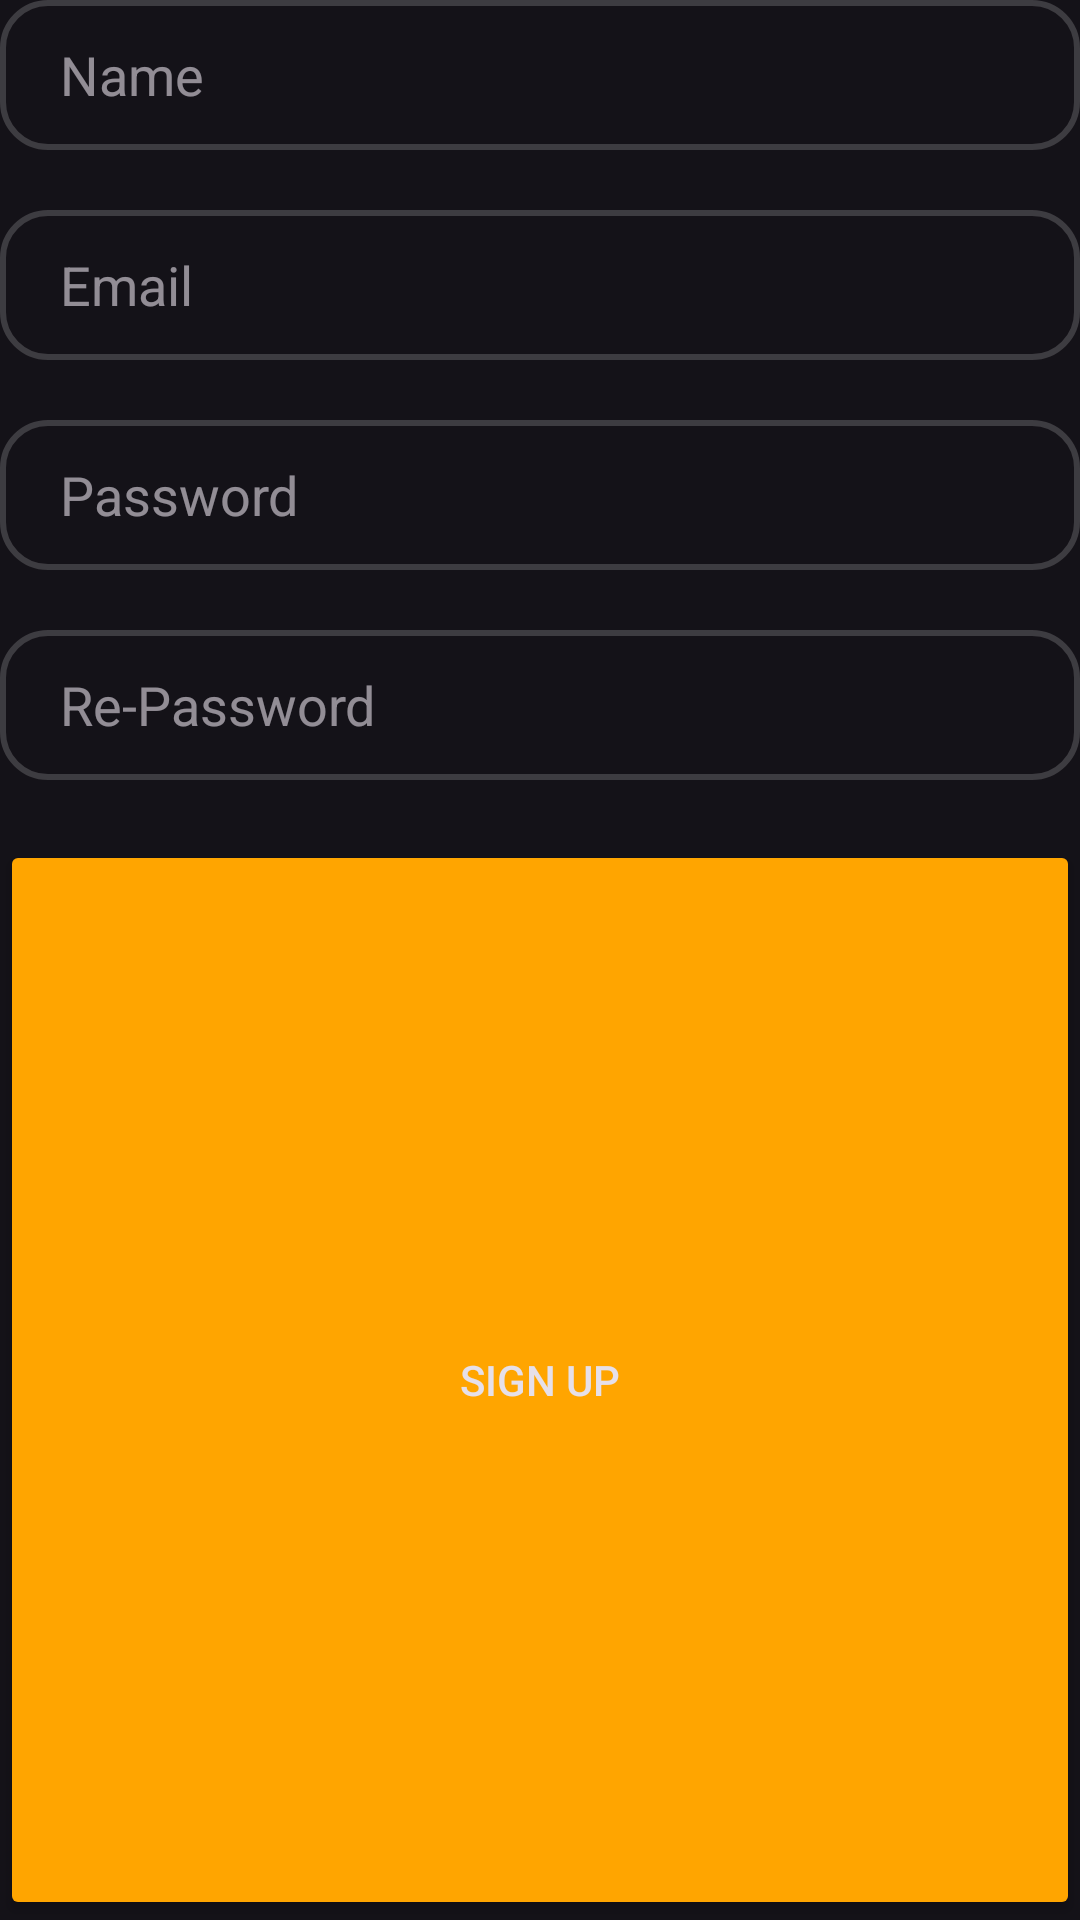

Produce the Android XML layout that renders to this screen, including the resource entries it uses.
<!-- AndroidManifest.xml: application theme Theme.AssignmentLiveintech -->
<!-- res/layout/fragment_sign_up.xml -->
<?xml version="1.0" encoding="utf-8"?>
<LinearLayout xmlns:android="http://schemas.android.com/apk/res/android"
    xmlns:tools="http://schemas.android.com/tools"
    android:layout_width="match_parent"
    android:layout_height="wrap_content"
    android:orientation="vertical"
    tools:context=".SignUpFragment">

    <EditText
        android:id="@+id/userName"
        android:layout_width="match_parent"
        android:layout_height="50dp"
        android:gravity="center_vertical"
        android:paddingHorizontal="20dp"
        android:hint="Name"
        android:background="@drawable/edit_text_background"
        />

    <EditText
        android:id="@+id/userEmail"
        android:layout_width="match_parent"
        android:layout_height="50dp"
        android:gravity="center_vertical"
        android:layout_marginTop="20dp"
        android:paddingHorizontal="20dp"
        android:hint="Email"
        android:background="@drawable/edit_text_background"
        />

    <EditText
        android:id="@+id/userPassword"
        android:layout_width="match_parent"
        android:layout_height="50dp"
        android:layout_marginTop="20dp"
        android:gravity="center_vertical"
        android:paddingHorizontal="20dp"
        android:inputType="textPassword"
        android:hint="Password"
        android:background="@drawable/edit_text_background"
        />
    <EditText
        android:id="@+id/userRePassword"
        android:layout_width="match_parent"
        android:layout_height="50dp"
        android:layout_marginTop="20dp"
        android:gravity="center_vertical"
        android:paddingHorizontal="20dp"
        android:inputType="textPassword"
        android:hint="Re-Password"
        android:background="@drawable/edit_text_background"
        />

    <Button
        android:layout_width="match_parent"
        android:layout_height="match_parent"
        android:id="@+id/signUpButton"
        android:backgroundTint="@color/orange"
        android:text="Sign Up"
        android:layout_marginTop="20dp"
        />
</LinearLayout>
<!-- resources referenced by this layout -->
<resources>
  <color name="orange">#FFFFA500</color>
  <!-- drawable edit_text_background (drawable) -->
  <?xml version="1.0" encoding="utf-8"?>
  
  <shape xmlns:android="http://schemas.android.com/apk/res/android">
  
      <stroke android:color="#2DFFFFFF"
          android:width="2dp"/>
      <corners android:radius="15dp"/>
  </shape>
  <style name="Theme.AssignmentLiveintech" parent="Base.Theme.AssignmentLiveintech" />
  <style name="Base.Theme.AssignmentLiveintech" parent="Theme.Material3.Dark.NoActionBar">
          
          
      </style>
</resources>
